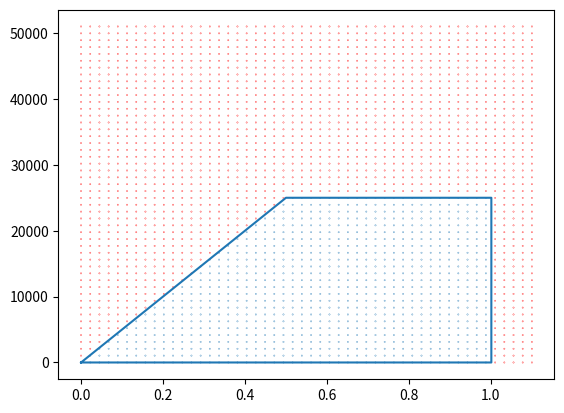

Python code for this plot:
import numpy as np

from matplotlib.path import Path

# defines the verticies of the flight envelope
# [(MN, alt), (MN, alt) ...] 
flt_env_pnts = np.array([[0.0001, -0.00001], 
                          [0.5, 25001], 
                          [1.001, 25001], 
                          [1.001, 0.0],
                          [.00001, -.00001]
                         ])

# matplotlib object that can efficiently test if a point is inside a polygon
flt_env_path = Path(flt_env_pnts)

# helper function to hide the matplotlib syntax 
# (and so I can change it from matplotlib later if I want)
def inside(MN, alt): 
    test_point = np.array([[MN, alt],])
    return flt_env_path.contains_points(test_point)


if __name__ == "__main__": 
    '''
    test script that loops over a structured grid and marks points 
    as inside (blue) or outside (red) the flight envelope
    '''

    import matplotlib.pylab as plt

    fig, ax = plt.subplots()
    ax.plot(flt_env_pnts[:,0], flt_env_pnts[:,1])


    MNs = []
    alts = []
    colors = []
    for MN in np.linspace(0, 1.1, 50): 
        for alt in np.linspace(0, 51000, 50): 
            # test_point = np.array([[MN, alt],])
            color = 'r' 
            # if flt_env_path.contains_points(test_point): 
            if inside(MN, alt): 
                color = 'C0'
            
            colors.append(color)
            MNs.append(MN)
            alts.append(alt)
            
    plt.scatter(MNs, alts, c=colors, s=.05)
    
    plt.show()
